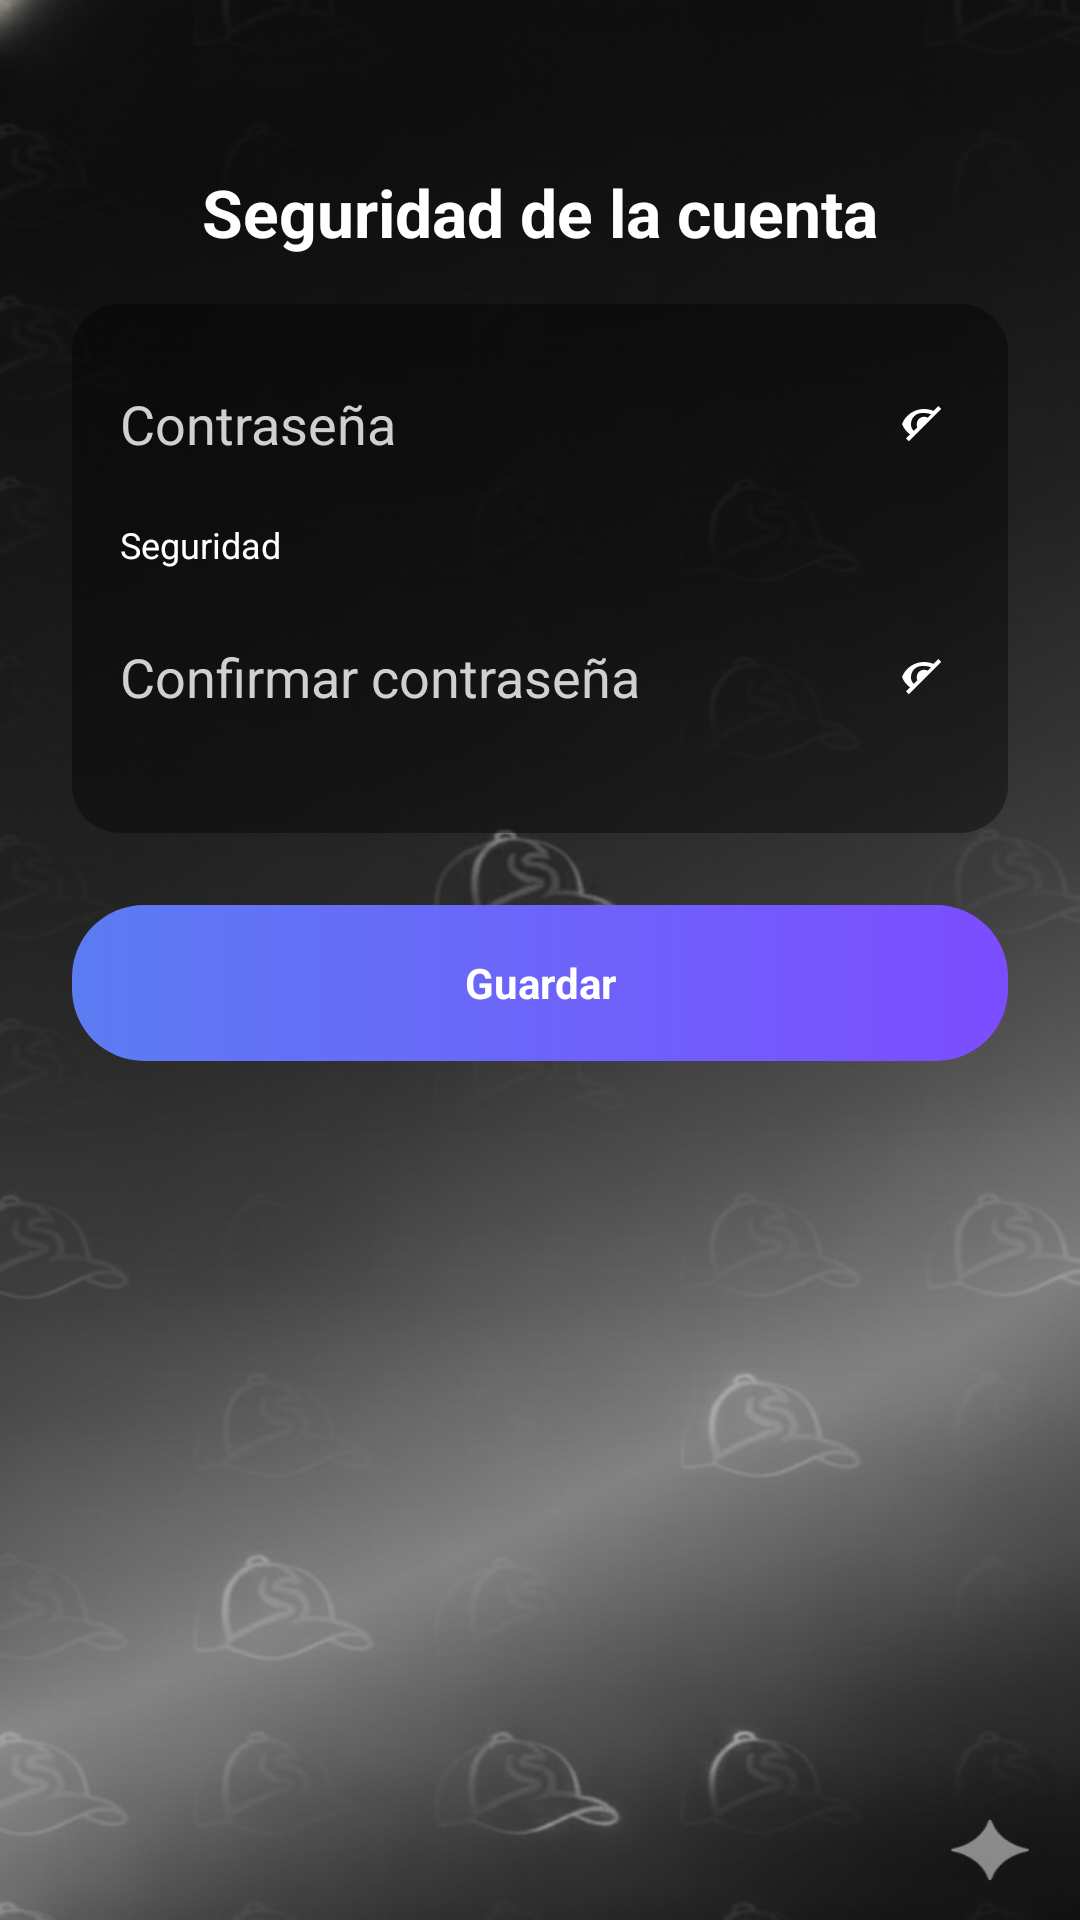

Android layout source for this screen:
<!-- AndroidManifest.xml: application theme Theme.SOFTHATS -->
<!-- res/layout/activity_set_password.xml -->
<?xml version="1.0" encoding="utf-8"?>
<ScrollView xmlns:android="http://schemas.android.com/apk/res/android"
    android:layout_width="match_parent"
    android:layout_height="match_parent"
    android:background="@drawable/fondo_login"
    android:fillViewport="true">

    <LinearLayout
        android:layout_width="match_parent"
        android:layout_height="wrap_content"
        android:orientation="vertical"
        android:gravity="center_horizontal"
        android:padding="24dp">

        <TextView
            android:id="@+id/tvTitle"
            android:layout_width="wrap_content"
            android:layout_height="wrap_content"
            android:text="Seguridad de la cuenta"
            android:textSize="22sp"
            android:textStyle="bold"
            android:textColor="@android:color/white"
            android:layout_marginTop="32dp"
            android:layout_marginBottom="16dp" />

        <LinearLayout
            android:layout_width="match_parent"
            android:layout_height="wrap_content"
            android:orientation="vertical"
            android:background="@drawable/bg_card_register"
            android:padding="16dp">

            
            <RelativeLayout
                android:layout_width="match_parent"
                android:layout_height="48dp"
                android:layout_marginBottom="8dp">

                <EditText
                    android:id="@+id/etPassword"
                    android:layout_width="match_parent"
                    android:layout_height="match_parent"
                    android:hint="Contraseña"
                    android:background="@android:color/transparent"
                    android:textColor="@android:color/white"
                    android:textColorHint="#D0D0D0"
                    android:inputType="textPassword"
                    android:paddingEnd="40dp" />

                <ImageView
                    android:id="@+id/btnTogglePassword"
                    android:layout_width="24dp"
                    android:layout_height="24dp"
                    android:src="@drawable/ic_visibility_off"
                    android:layout_alignParentEnd="true"
                    android:layout_centerVertical="true"
                    android:padding="4dp" />
            </RelativeLayout>

            <TextView
                android:id="@+id/tvPasswordStrength"
                android:layout_width="wrap_content"
                android:layout_height="wrap_content"
                android:text="Seguridad"
                android:textSize="12sp"
                android:textColor="@android:color/white"
                android:layout_marginBottom="12dp" />

            
            <RelativeLayout
                android:id="@+id/layoutConfirmPassword"
                android:layout_width="match_parent"
                android:layout_height="48dp"
                android:layout_marginBottom="12dp">

                <EditText
                    android:id="@+id/etConfirmPassword"
                    android:layout_width="match_parent"
                    android:layout_height="match_parent"
                    android:hint="Confirmar contraseña"
                    android:background="@android:color/transparent"
                    android:textColor="@android:color/white"
                    android:textColorHint="#D0D0D0"
                    android:inputType="textPassword"
                    android:paddingEnd="40dp" />

                <ImageView
                    android:id="@+id/btnToggleConfirmPassword"
                    android:layout_width="24dp"
                    android:layout_height="24dp"
                    android:src="@drawable/ic_visibility_off"
                    android:layout_alignParentEnd="true"
                    android:layout_centerVertical="true"
                    android:padding="4dp" />
            </RelativeLayout>

        </LinearLayout>

        <TextView
            android:id="@+id/btnSavePassword"
            android:layout_width="match_parent"
            android:layout_height="52dp"
            android:gravity="center"
            android:text="Guardar"
            android:textColor="@android:color/white"
            android:textStyle="bold"
            android:background="@drawable/bg_button_register"
            android:layout_marginTop="24dp"
            android:layout_marginBottom="32dp" />

    </LinearLayout>
</ScrollView>
<!-- resources referenced by this layout -->
<resources>
  <!-- drawable bg_button_register (drawable) -->
  <?xml version="1.0" encoding="utf-8"?>
  <shape xmlns:android="http://schemas.android.com/apk/res/android">
      <corners android:radius="24dp" />
      <gradient
          android:startColor="#FF5C7CF3"
          android:endColor="#FF7C4DFF"
          android:angle="0" />
  </shape>
  <!-- drawable bg_card_register (drawable) -->
  <?xml version="1.0" encoding="utf-8"?>
  <shape xmlns:android="http://schemas.android.com/apk/res/android">
      <solid android:color="#66000000" /> 
      <corners android:radius="16dp" />
  </shape>
  <!-- drawable fondo_login: png bitmap (drawable, 934760 bytes) -->
  <!-- drawable ic_visibility_off (drawable) -->
  <vector xmlns:android="http://schemas.android.com/apk/res/android"
      android:width="24dp"
      android:height="24dp"
      android:viewportWidth="24"
      android:viewportHeight="24">
      <path
          android:fillColor="#FFFFFF"
          android:pathData="M12,4.5C7,4.5 2.73,7.61 1,12c0.82,2.1 2.23,3.92 4.04,5.2L3.05,19.19 4.46,20.6 20.6,4.46 19.19,3.05 16.8,5.45C15.07,4.79 13.57,4.5 12,4.5zM12,6.5c1.25,0 2.45,0.22 3.54,0.63l-1.68,1.68C13.21,8.47 12.62,8.4 12,8.4c-2,0 -3.6,1.6 -3.6,3.6 0,0.62 0.07,1.21 0.21,1.76l-1.68,1.68C5.72,14.45 5.5,13.25 5.5,12c0,-3.04 2.46,-5.5 5.5,-5.5z" />
  </vector>
  <style name="Theme.SOFTHATS" parent="Base.Theme.SOFTHATS" />
  <style name="Base.Theme.SOFTHATS" parent="Theme.Material3.DayNight.NoActionBar">
          <item name="android:windowBackground">@color/fondo_general</item>
      </style>
  <color name="fondo_general">#9C9C9C</color>
</resources>
